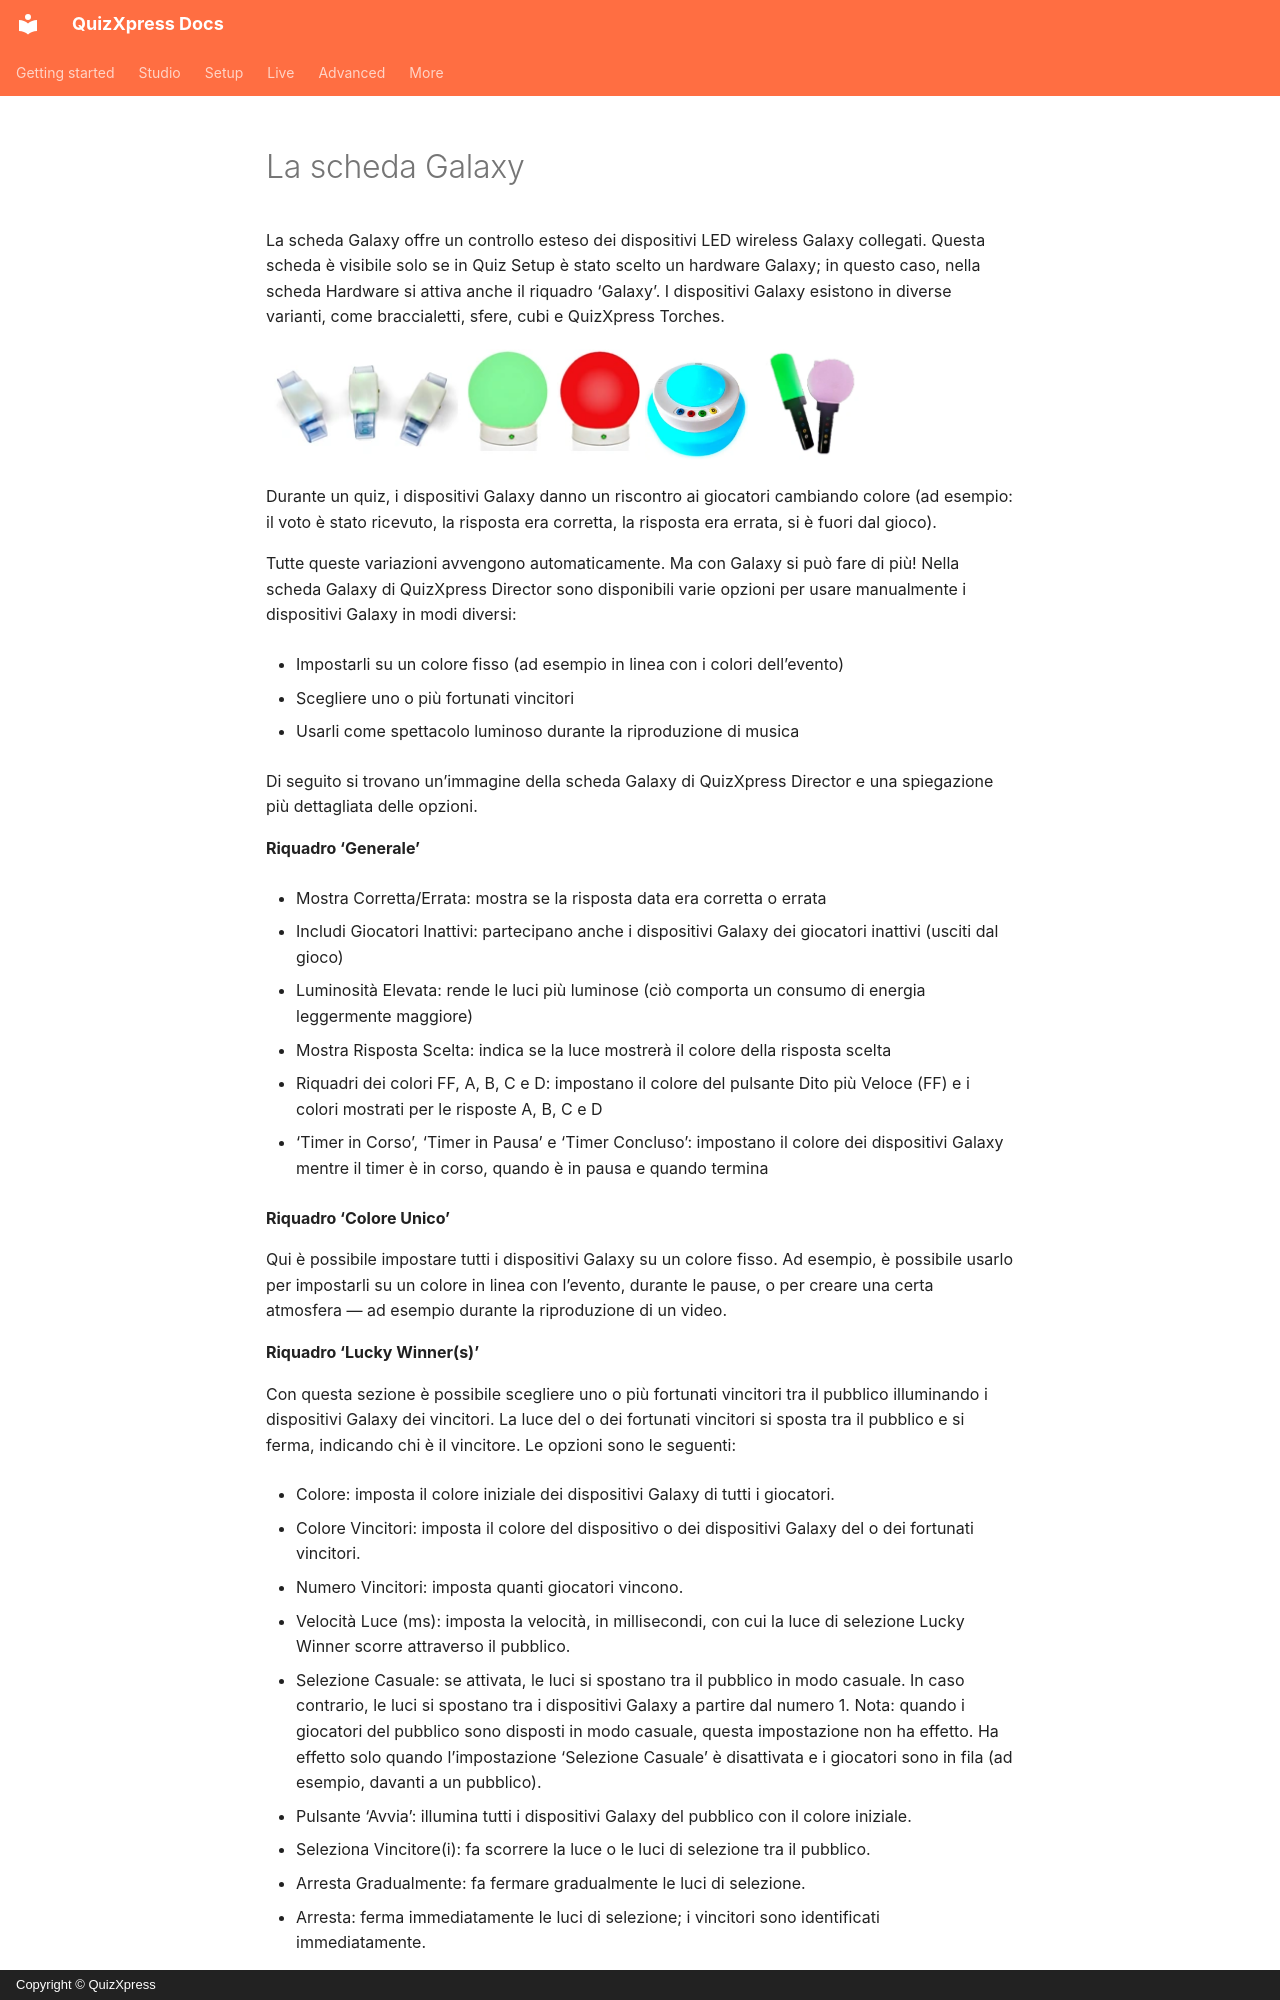

repository: gameshowcrew/quizxpress-docs · page: live/quizxpress-director/the-galaxy-tab.it/index.html · generator: mkdocs · copyright: Copyright © QuizXpress

# La scheda Galaxy

La scheda Galaxy offre un controllo esteso dei dispositivi LED wireless Galaxy collegati. Questa scheda è visibile solo se in Quiz Setup è stato scelto un hardware Galaxy; in questo caso, nella scheda Hardware si attiva anche il riquadro ‘Galaxy’. I dispositivi Galaxy esistono in diverse varianti, come braccialetti, sfere, cubi e QuizXpress Torches.

![](../../assets/images/image464.webp){ width="374" loading=lazy } ![](../../assets/images/image465.webp){ width="103" loading=lazy } ![](../../assets/images/image466.webp){ width="115" loading=lazy }

Durante un quiz, i dispositivi Galaxy danno un riscontro ai giocatori cambiando colore (ad esempio: il voto è stato ricevuto, la risposta era corretta, la risposta era errata, si è fuori dal gioco).

Tutte queste variazioni avvengono automaticamente. Ma con Galaxy si può fare di più! Nella scheda Galaxy di QuizXpress Director sono disponibili varie opzioni per usare manualmente i dispositivi Galaxy in modi diversi:

- Impostarli su un colore fisso (ad esempio in linea con i colori dell’evento)

- Scegliere uno o più fortunati vincitori

- Usarli come spettacolo luminoso durante la riproduzione di musica

Di seguito si trovano un’immagine della scheda Galaxy di QuizXpress Director e una spiegazione più dettagliata delle opzioni.

**Riquadro ‘Generale’**

- Mostra Corretta/Errata: mostra se la risposta data era corretta o errata

- Includi Giocatori Inattivi: partecipano anche i dispositivi Galaxy dei giocatori inattivi (usciti dal gioco)

- Luminosità Elevata: rende le luci più luminose (ciò comporta un consumo di energia leggermente maggiore)

- Mostra Risposta Scelta: indica se la luce mostrerà il colore della risposta scelta

- Riquadri dei colori FF, A, B, C e D: impostano il colore del pulsante Dito più Veloce (FF) e i colori mostrati per le risposte A, B, C e D

- ‘Timer in Corso’, ‘Timer in Pausa’ e ‘Timer Concluso’: impostano il colore dei dispositivi Galaxy mentre il timer è in corso, quando è in pausa e quando termina

**Riquadro ‘Colore Unico’**

Qui è possibile impostare tutti i dispositivi Galaxy su un colore fisso. Ad esempio, è possibile usarlo per impostarli su un colore in linea con l’evento, durante le pause, o per creare una certa atmosfera — ad esempio durante la riproduzione di un video.

**Riquadro ‘Lucky Winner(s)’**

Con questa sezione è possibile scegliere uno o più fortunati vincitori tra il pubblico illuminando i dispositivi Galaxy dei vincitori. La luce del o dei fortunati vincitori si sposta tra il pubblico e si ferma, indicando chi è il vincitore. Le opzioni sono le seguenti:

- Colore: imposta il colore iniziale dei dispositivi Galaxy di tutti i giocatori.

- Colore Vincitori: imposta il colore del dispositivo o dei dispositivi Galaxy del o dei fortunati vincitori.

- Numero Vincitori: imposta quanti giocatori vincono.

- Velocità Luce (ms): imposta la velocità, in millisecondi, con cui la luce di selezione Lucky Winner scorre attraverso il pubblico.

- Selezione Casuale: se attivata, le luci si spostano tra il pubblico in modo casuale. In caso contrario, le luci si spostano tra i dispositivi Galaxy a partire dal numero 1. Nota: quando i giocatori del pubblico sono disposti in modo casuale, questa impostazione non ha effetto. Ha effetto solo quando l’impostazione ‘Selezione Casuale’ è disattivata e i giocatori sono in fila (ad esempio, davanti a un pubblico).

- Pulsante ‘Avvia’: illumina tutti i dispositivi Galaxy del pubblico con il colore iniziale.

- Seleziona Vincitore(i): fa scorrere la luce o le luci di selezione tra il pubblico.

- Arresta Gradualmente: fa fermare gradualmente le luci di selezione.

- Arresta: ferma immediatamente le luci di selezione; i vincitori sono identificati immediatamente.

Il riquadro ‘Vincitori’ mostra il o i fortunati vincitori, in modo che il Quizmaster possa vedere anche i numeri di pulsantiere dei giocatori che hanno vinto (nota: non coincidono necessariamente con i numeri dei dispositivi Galaxy — i giocatori possono avere un dispositivo Galaxy con un ID diverso).
